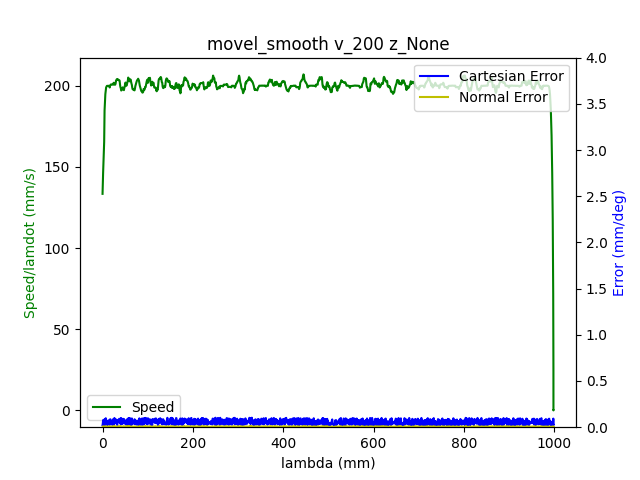

The data file committed next to this chart (first rows):
1.680610537694999933e+09, 0.000000000000000000e+00, -7.640318426945336139e-01, 5.200644838630102962e-01, 4.413937678293659676e-03, -1.376658118107811246e+00, -1.899468004884208749e+00, 5.479059760908239207e-01
1.680610537700000048e+09, 0.000000000000000000e+00, -7.640318426945336139e-01, 5.200644838630102962e-01, 4.413937678293659676e-03, -1.376658118107811246e+00, -1.899468004884208749e+00, 5.479059760908239207e-01
1.680610537706000090e+09, 0.000000000000000000e+00, -7.640318426945336139e-01, 5.200644838630102962e-01, 4.413937678293659676e-03, -1.376658118107811246e+00, -1.899468004884208749e+00, 5.479059760908239207e-01
1.680610537717999935e+09, 0.000000000000000000e+00, -7.640318426945336139e-01, 5.200644838630102962e-01, 4.413937678293659676e-03, -1.376658118107811246e+00, -1.899468004884208749e+00, 5.479059760908239207e-01
1.680610537721999884e+09, 0.000000000000000000e+00, -7.640318426945336139e-01, 5.200644838630102962e-01, 4.413937678293659676e-03, -1.376658118107811246e+00, -1.899468004884208749e+00, 5.479059760908239207e-01
1.680610537726000071e+09, 0.000000000000000000e+00, -7.640318426945336139e-01, 5.200644838630102962e-01, 4.413937678293659676e-03, -1.376658118107811246e+00, -1.899468004884208749e+00, 5.479059760908239207e-01
1.680610537730000019e+09, 0.000000000000000000e+00, -7.640318426945336139e-01, 5.200644838630102962e-01, 4.413937678293659676e-03, -1.376658118107811246e+00, -1.899468004884208749e+00, 5.479059760908239207e-01
1.680610537733999968e+09, 0.000000000000000000e+00, -7.640318426945336139e-01, 5.200644838630102962e-01, 4.413937678293659676e-03, -1.376658118107811246e+00, -1.899468004884208749e+00, 5.479059760908239207e-01
1.680610537739000082e+09, 0.000000000000000000e+00, -7.640318426945336139e-01, 5.200644838630102962e-01, 4.413937678293659676e-03, -1.376658118107811246e+00, -1.899468004884208749e+00, 5.479059760908239207e-01
1.680610537762000084e+09, 1.000000000000000000e+00, -7.640318426945336139e-01, 5.200644838630102962e-01, 4.413937678293659676e-03, -1.376658118107811246e+00, -1.899468004884208749e+00, 5.479059760908239207e-01
1.680610537766000032e+09, 1.000000000000000000e+00, -7.636670688808668839e-01, 5.199004229133228350e-01, 4.392993727269727498e-03, -1.376197351185284967e+00, -1.899237621422945388e+00, 5.475987981424729201e-01
1.680610537769999981e+09, 1.000000000000000000e+00, -7.636670688808668839e-01, 5.199004229133228350e-01, 4.392993727269727498e-03, -1.376197351185284967e+00, -1.899237621422945388e+00, 5.475987981424729201e-01
1.680610537773999929e+09, 1.000000000000000000e+00, -7.626006727078984415e-01, 5.194239480275284482e-01, 4.316199240181976468e-03, -1.374780143832665447e+00, -1.898560433673171621e+00, 5.466790096266718191e-01
1.680610537778000116e+09, 1.000000000000000000e+00, -7.626006727078984415e-01, 5.194239480275284482e-01, 4.316199240181976468e-03, -1.374780143832665447e+00, -1.898560433673171621e+00, 5.466790096266718191e-01
1.680610537782000065e+09, 1.000000000000000000e+00, -7.612201172695708395e-01, 5.188113374600784589e-01, 4.216715472818300357e-03, -1.372989436020119136e+00, -1.897687769047174511e+00, 5.455270923203555666e-01
1.680610537786000013e+09, 1.000000000000000000e+00, -7.612201172695708395e-01, 5.188113374600784589e-01, 4.216715472818300357e-03, -1.372989436020119136e+00, -1.897687769047174511e+00, 5.455270923203555666e-01
1.680610537789999962e+09, 1.000000000000000000e+00, -7.598552697945112344e-01, 5.181987268926283585e-01, 4.129449010218584105e-03, -1.371196982878321036e+00, -1.896815104421177400e+00, 5.443367777704954946e-01
1.680610537793999910e+09, 1.000000000000000000e+00, -7.598552697945112344e-01, 5.181987268926283585e-01, 4.129449010218584105e-03, -1.371196982878321036e+00, -1.896815104421177400e+00, 5.443367777704954946e-01
1.680610537798000097e+09, 1.000000000000000000e+00, -7.584747143561837435e-01, 5.175756443496664083e-01, 4.031710572106901765e-03, -1.369388821773255049e+00, -1.895942439795180068e+00, 5.431866057934312542e-01
1.680610537802000046e+09, 1.000000000000000000e+00, -7.584747143561837435e-01, 5.175756443496664083e-01, 4.031710572106901765e-03, -1.369388821773255049e+00, -1.895942439795180068e+00, 5.431866057934312542e-01
1.680610537806999922e+09, 1.000000000000000000e+00, -7.570959042471082645e-01, 5.169630337822164190e-01, 3.932226804743224786e-03, -1.367596368631456727e+00, -1.895088973790955089e+00, 5.419962912435710711e-01
1.680610537813999891e+09, 1.000000000000000000e+00, -7.557293114427966474e-01, 5.163504232147664297e-01, 3.844960342143508101e-03, -1.365788207526390741e+00, -1.894216309164957979e+00, 5.408443739372548187e-01
1.680610537818000078e+09, 1.000000000000000000e+00, -7.557293114427966474e-01, 5.163504232147664297e-01, 3.844960342143508101e-03, -1.365788207526390741e+00, -1.894216309164957979e+00, 5.408443739372548187e-01
1.680610537822000027e+09, 1.000000000000000000e+00, -7.543505013337211684e-01, 5.157360673180644284e-01, 3.747221904031825760e-03, -1.363995754384592418e+00, -1.893343644538960646e+00, 5.396558047166467587e-01
1.680610537825999975e+09, 1.000000000000000000e+00, -7.543505013337211684e-01, 5.157360673180644284e-01, 3.747221904031825760e-03, -1.363995754384592418e+00, -1.893343644538960646e+00, 5.396558047166467587e-01
1.680610537829999924e+09, 1.000000000000000000e+00, -7.529716912246456895e-01, 5.151147301043543791e-01, 3.647738136668148782e-03, -1.362205046572046108e+00, -1.892470979912963536e+00, 5.385038874103303952e-01
1.680610537834000111e+09, 1.000000000000000000e+00, -7.529716912246456895e-01, 5.151147301043543791e-01, 3.647738136668148782e-03, -1.362205046572046108e+00, -1.892470979912963536e+00, 5.385038874103303952e-01
1.680610537838000059e+09, 1.000000000000000000e+00, -7.515928811155700995e-01, 5.145021195369043898e-01, 3.560471674068432096e-03, -1.360396885466980121e+00, -1.891598315286966425e+00, 5.373135728604703232e-01
1.680610537842000008e+09, 1.000000000000000000e+00, -7.515928811155700995e-01, 5.145021195369043898e-01, 3.560471674068432096e-03, -1.360396885466980121e+00, -1.891598315286966425e+00, 5.373135728604703232e-01
1.680610537845999956e+09, 1.000000000000000000e+00, -7.502262883112585934e-01, 5.138895089694544005e-01, 3.460987906704755552e-03, -1.358604432325181799e+00, -1.890725650660969315e+00, 5.361616555541540707e-01
1.680610537849999905e+09, 1.000000000000000000e+00, -7.502262883112585934e-01, 5.138895089694544005e-01, 3.460987906704755552e-03, -1.358604432325181799e+00, -1.890725650660969315e+00, 5.361616555541540707e-01
1.680610537854000092e+09, 1.000000000000000000e+00, -7.488474782021830034e-01, 5.132751530727523992e-01, 3.363249468593073211e-03, -1.356796271220115813e+00, -1.889854731364223994e+00, 5.349730863335458997e-01
1.680610537858000040e+09, 1.000000000000000000e+00, -7.488474782021830034e-01, 5.132751530727523992e-01, 3.363249468593073211e-03, -1.356796271220115813e+00, -1.889854731364223994e+00, 5.349730863335458997e-01
1.680610537861999989e+09, 1.000000000000000000e+00, -7.474669227638556235e-01, 5.126625425053024099e-01, 3.275983005993356525e-03, -1.355003818078317712e+00, -1.888982066738226884e+00, 5.338211690272296472e-01
1.680610537865999937e+09, 1.000000000000000000e+00, -7.474669227638556235e-01, 5.126625425053024099e-01, 3.275983005993356525e-03, -1.355003818078317712e+00, -1.888982066738226884e+00, 5.338211690272296472e-01
1.680610537869999886e+09, 1.000000000000000000e+00, -7.461020752887960183e-01, 5.120412052915924717e-01, 3.176499238629679547e-03, -1.353213110265771402e+00, -1.888126855404749671e+00, 5.326308544773694642e-01
1.680610537874000072e+09, 1.000000000000000000e+00, -7.461020752887960183e-01, 5.120412052915924717e-01, 3.176499238629679547e-03, -1.353213110265771402e+00, -1.888126855404749671e+00, 5.326308544773694642e-01
1.680610537878000021e+09, 1.000000000000000000e+00, -7.447215198504685274e-01, 5.114268493948904704e-01, 3.078760800517997206e-03, -1.351403203831453403e+00, -1.887254190778752339e+00, 5.314806825003052237e-01
1.680610537881999969e+09, 1.000000000000000000e+00, -7.447215198504685274e-01, 5.114268493948904704e-01, 3.078760800517997206e-03, -1.351403203831453403e+00, -1.887254190778752339e+00, 5.314806825003052237e-01
1.680610537885999918e+09, 1.000000000000000000e+00, -7.433427097413929374e-01, 5.108142388274403700e-01, 2.989749008666286751e-03, -1.349612496018907315e+00, -1.886381526152755228e+00, 5.302903679504451517e-01
1.680610537891999960e+09, 1.000000000000000000e+00, -7.419761169370813203e-01, 5.102016282599903807e-01, 2.892010570554603976e-03, -1.347802589584589095e+00, -1.885508861526758118e+00, 5.291384506441288993e-01
1.680610537897000074e+09, 1.000000000000000000e+00, -7.419761169370813203e-01, 5.102016282599903807e-01, 2.892010570554603976e-03, -1.347802589584589095e+00, -1.885508861526758118e+00, 5.291384506441288993e-01
1.680610537901000023e+09, 1.000000000000000000e+00, -7.405973068280059524e-01, 5.095802910462804425e-01, 2.792526803190927432e-03, -1.346011881772043006e+00, -1.884636196900761007e+00, 5.279498814235207282e-01
1.680610537904999971e+09, 1.000000000000000000e+00, -7.405973068280059524e-01, 5.095802910462804425e-01, 2.792526803190927432e-03, -1.346011881772043006e+00, -1.884636196900761007e+00, 5.279498814235207282e-01
1.680610537910000086e+09, 1.000000000000000000e+00, -7.392184967189303624e-01, 5.089659351495784412e-01, 2.705260340591210746e-03, -1.344219428630244906e+00, -1.883765277604015687e+00, 5.267979641172044758e-01
1.680610537914000034e+09, 1.000000000000000000e+00, -7.392184967189303624e-01, 5.089659351495784412e-01, 2.705260340591210746e-03, -1.344219428630244906e+00, -1.883765277604015687e+00, 5.267979641172044758e-01
1.680610537917999983e+09, 1.000000000000000000e+00, -7.378396866098548834e-01, 5.083533245821284519e-01, 2.607521902479528406e-03, -1.342411267525178697e+00, -1.882892612978018576e+00, 5.256076495673444038e-01
1.680610537921999931e+09, 1.000000000000000000e+00, -7.378396866098548834e-01, 5.083533245821284519e-01, 2.607521902479528406e-03, -1.342411267525178697e+00, -1.882892612978018576e+00, 5.256076495673444038e-01
1.680610537928999901e+09, 1.000000000000000000e+00, -7.364730938055432663e-01, 5.077407140146783515e-01, 2.508038135115851427e-03, -1.340620559712632387e+00, -1.882019948352021466e+00, 5.244574775902800523e-01
1.680610537934000015e+09, 1.000000000000000000e+00, -7.350942836964677873e-01, 5.071193768009684133e-01, 2.420771672516134742e-03, -1.338810653278314389e+00, -1.881147283726024355e+00, 5.232671630404199803e-01
1.680610537937999964e+09, 1.000000000000000000e+00, -7.350942836964677873e-01, 5.071193768009684133e-01, 2.420771672516134742e-03, -1.338810653278314389e+00, -1.881147283726024355e+00, 5.232671630404199803e-01
1.680610537941999912e+09, 1.000000000000000000e+00, -7.337137282581401854e-01, 5.065050209042664120e-01, 2.321287905152458631e-03, -1.337019945465768078e+00, -1.880292072392546920e+00, 5.221152457341036168e-01
1.680610537946000099e+09, 1.000000000000000000e+00, -7.337137282581401854e-01, 5.065050209042664120e-01, 2.321287905152458631e-03, -1.337019945465768078e+00, -1.880292072392546920e+00, 5.221152457341036168e-01
1.680610537950000048e+09, 1.000000000000000000e+00, -7.323488807830806913e-01, 5.058924103368163117e-01, 2.223549467040776290e-03, -1.335227492323969978e+00, -1.879419407766549810e+00, 5.209249311842435448e-01
1.680610537953999996e+09, 1.000000000000000000e+00, -7.323488807830806913e-01, 5.058924103368163117e-01, 2.223549467040776290e-03, -1.335227492323969978e+00, -1.879419407766549810e+00, 5.209249311842435448e-01
1.680610537960000038e+09, 1.000000000000000000e+00, -7.309683253447530893e-01, 5.052797997693663223e-01, 2.136283004441059171e-03, -1.333419331218903769e+00, -1.878546743140552699e+00, 5.197363619636353738e-01
1.680610537967000008e+09, 1.000000000000000000e+00, -7.295895152356776103e-01, 5.046567172264043721e-01, 2.036799237077382627e-03, -1.331626878077105669e+00, -1.877675823843807379e+00, 5.185844446573192323e-01
1.680610537971999884e+09, 1.000000000000000000e+00, -7.282229224313661042e-01, 5.040441066589543828e-01, 1.939060798965700286e-03, -1.329818716972039461e+00, -1.876803159217810268e+00, 5.173941301074590493e-01
1.680610537977999926e+09, 1.000000000000000000e+00, -7.282229224313661042e-01, 5.040441066589543828e-01, 1.939060798965700286e-03, -1.329818716972039461e+00, -1.876803159217810268e+00, 5.173941301074590493e-01
1.680610537982000113e+09, 1.000000000000000000e+00, -7.268441123222905142e-01, 5.034314960915043935e-01, 1.850049007113989180e-03, -1.328028009159493372e+00, -1.875930494591813158e+00, 5.162439581303948088e-01
1.680610537987999916e+09, 1.000000000000000000e+00, -7.254653022132150353e-01, 5.028188855240544042e-01, 1.752310569002306839e-03, -1.326235556017695272e+00, -1.875057829965816047e+00, 5.150536435805346258e-01
... 3,002 more rows
